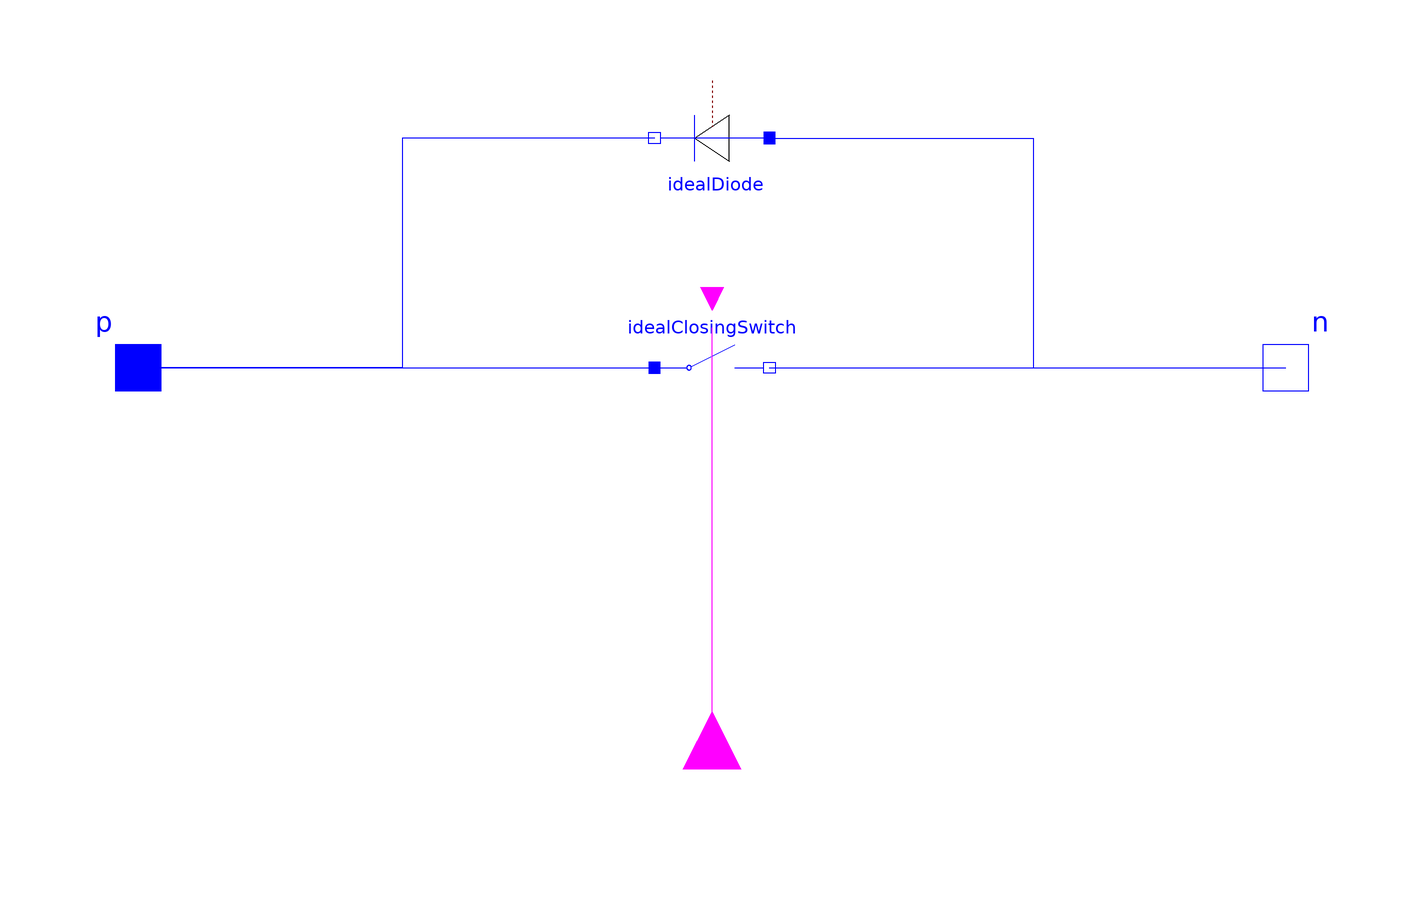

This picture is the connection diagram that the Modelica source below describes through its graphical annotations.

model IdealCBSwitch "Basic two-cuadrant current bidirectional switch" 
    extends Modelica.Electrical.Analog.Interfaces.TwoPin;
    // Components
    Modelica.Electrical.Analog.Ideal.IdealClosingSwitch idealClosingSwitch annotation(extent=[-10,-10; 10,10],rotation=0);
    Modelica.Electrical.Analog.Ideal.IdealDiode idealDiode annotation(extent=[-10,30; 10,50],rotation=180);
    Modelica.Blocks.Interfaces.BooleanInput fire annotation(extent=[-10,-80; 10,-60],rotation=90);
  equation 
    
    annotation (Diagram,
  Icon(   Line(points=[-98,0; -20,0], style(color=3, rgbcolor={0,0,255})),
          Line(points=[-20,-20; 20,0; 100,0], style(color=3, rgbcolor={0,0,255})),
          Line(points=[-40,0; -40,40; -20,40], style(color=3, rgbcolor={0,0,255})),
          Line(points=[-20,40; 10,60; 10,20; -20,40], style(color=3, rgbcolor={0,
                  0,255})),
          Line(points=[10,40; 40,40; 40,0], style(color=3, rgbcolor={0,0,255})),
          Line(points=[-20,60; -20,20], style(color=3, rgbcolor={0,0,255})),
                      Line(points=[0,-78; 0,-10], style(color=83, rgbcolor={255,85,255}))),
                 Documentation(info=
                               "<html>
  <p>This model represents and idealized current bi-directional
    switch. This is the typical IGBT in anti-parallel with a diode from
    which many converters are built.</p>
</html>"));
    connect(p, idealClosingSwitch.p) 
      annotation (points=[-100,0; -10,0], style(color=3, rgbcolor={0,0,255}));
    connect(idealClosingSwitch.n, n) 
      annotation (points=[10,0; 100,0], style(color=3, rgbcolor={0,0,255}));
    connect(idealDiode.p, n) annotation (points=[10,40; 56,40; 56,0; 100,0], style(color=3,
          rgbcolor={0,0,255}));
    connect(idealDiode.n, p) annotation (points=[-10,40; -54,40; -54,0; -100,0],
        style(color=3, rgbcolor={0,0,255}));
    connect(fire, idealClosingSwitch.control) 
      annotation (points=[0,-70; 0,7], style(color=5, rgbcolor={255,0,255}));
  end IdealCBSwitch;